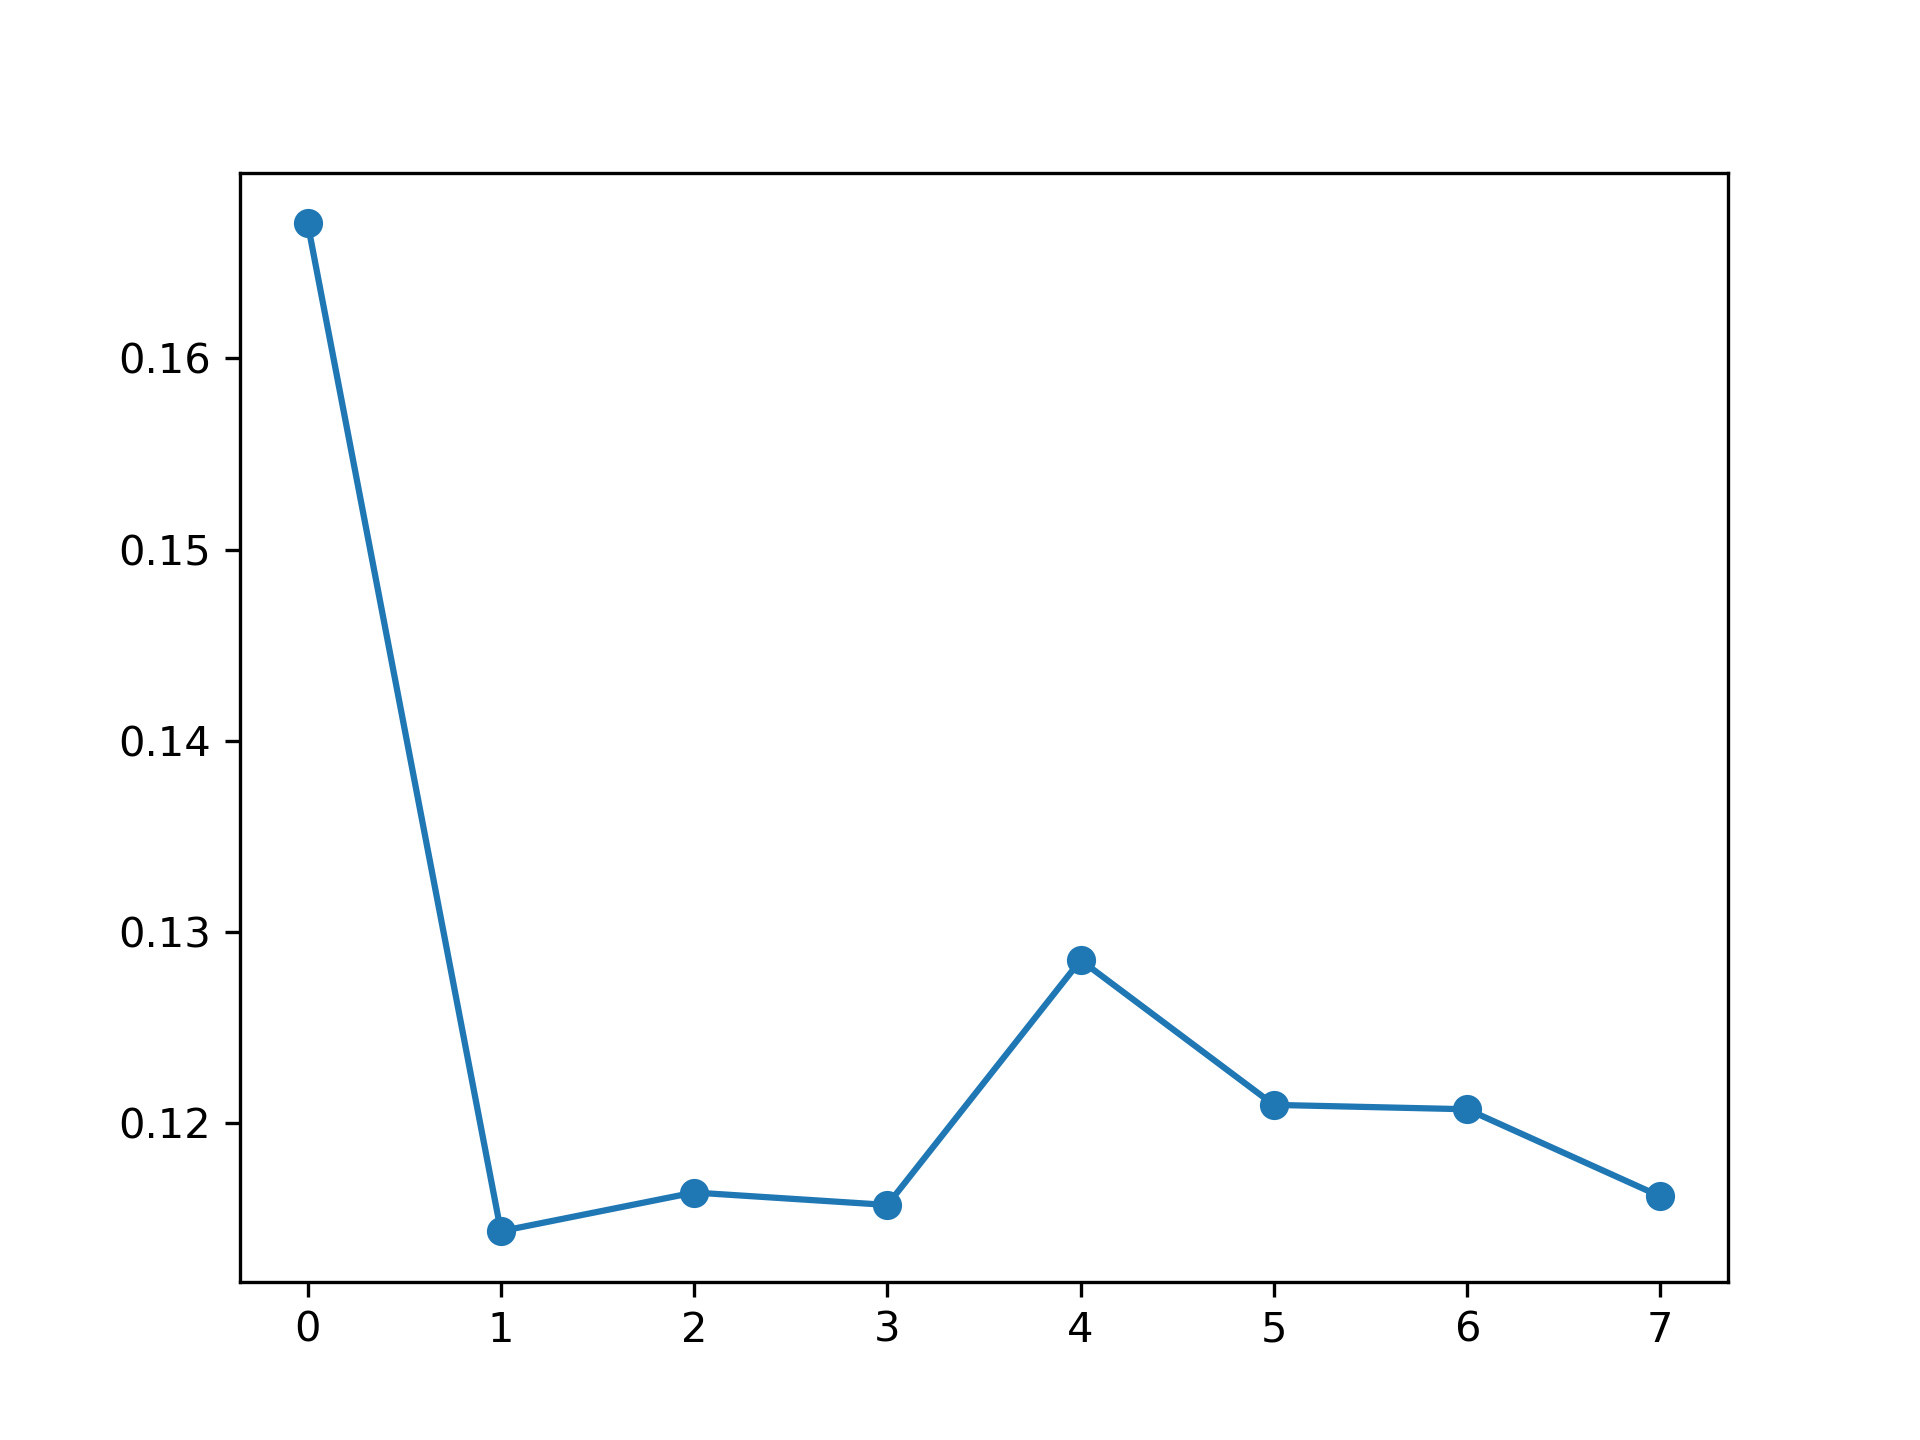

The file beside this chart, header and first rows:
, feature_name, instance_level, global_attention
0, PM_US Post, 0.1671, 0.129
1, DEWP, 0.1144, 0.1231
2, HUMI, 0.1164, 0.1245
3, PRES, 0.1157, 0.1125
4, TEMP, 0.1285, 0.1293
5, Iws, 0.121, 0.1312
6, precipitation, 0.1207, 0.1274
7, Iprec, 0.1162, 0.1229
